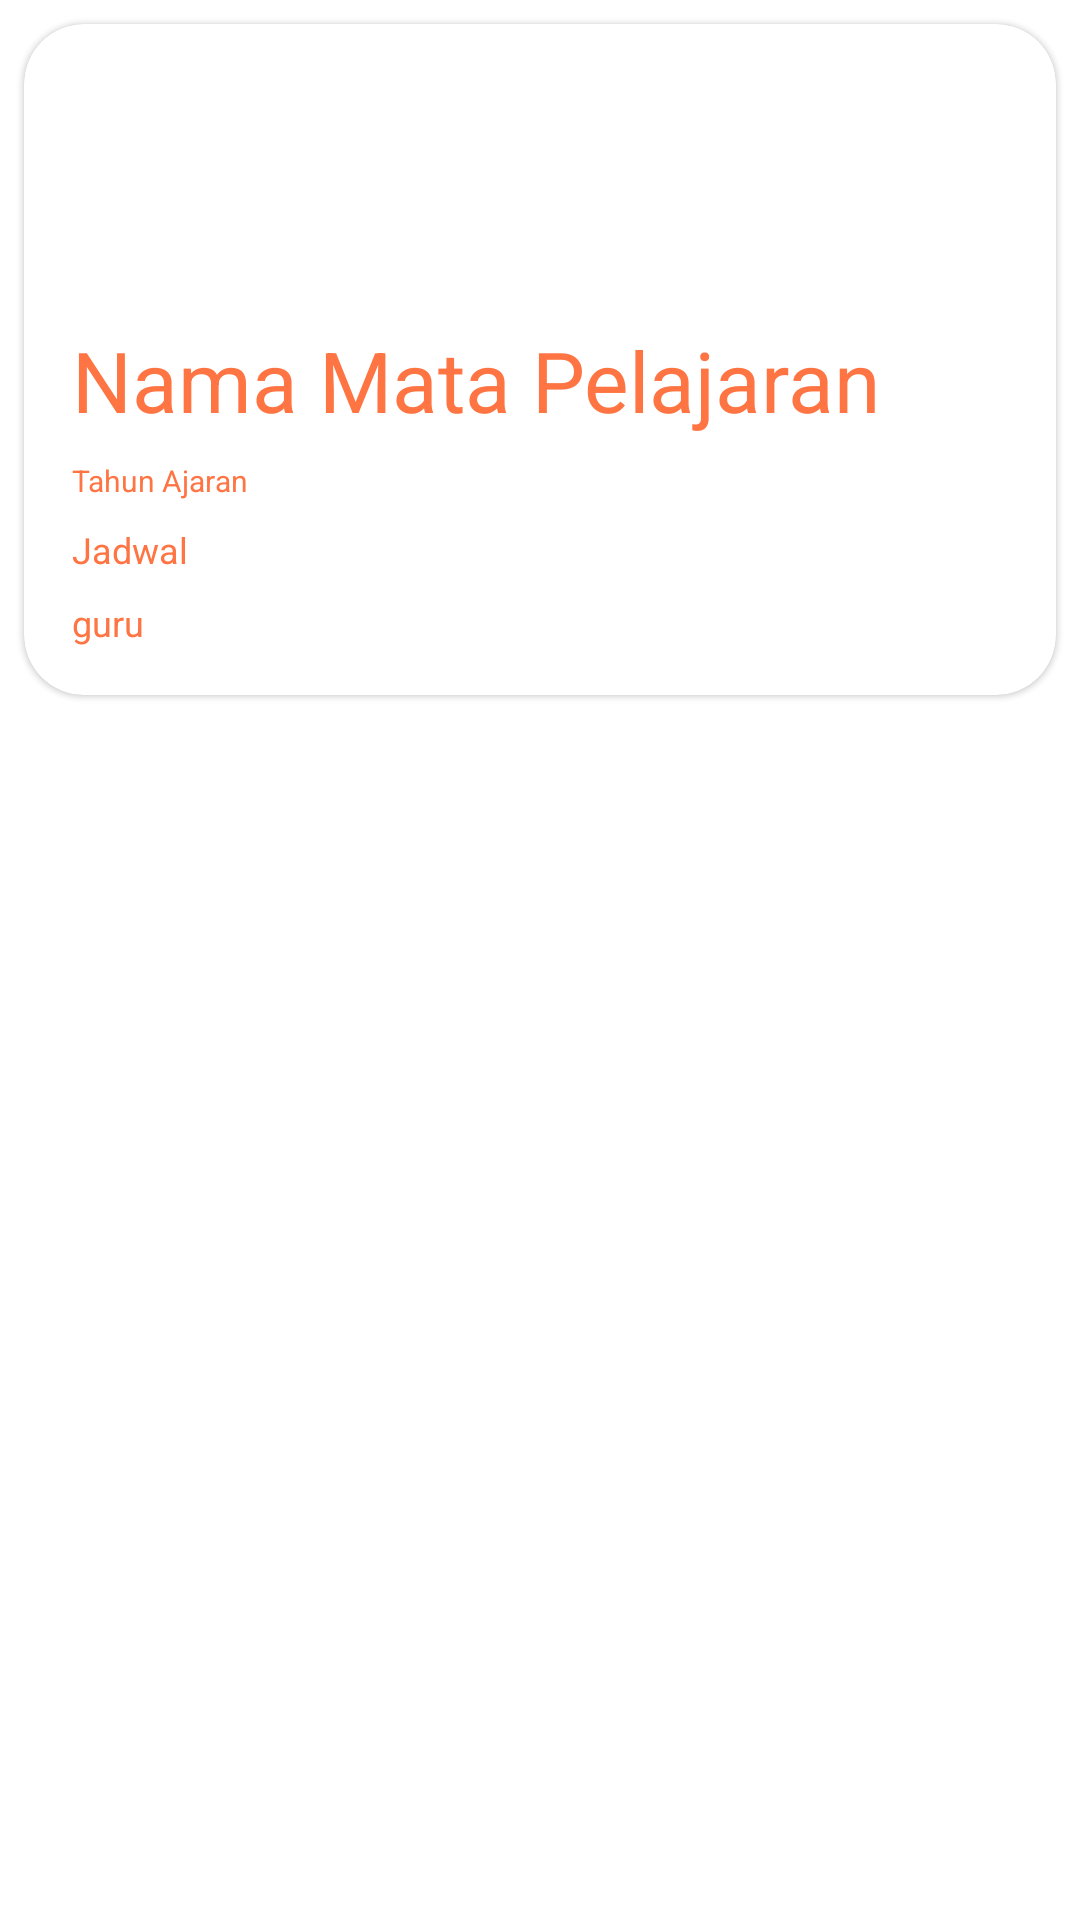

Android layout source for this screen:
<!-- AndroidManifest.xml: application theme Theme.ELearning -->
<!-- res/layout/rv_item_kelas.xml -->
<?xml version="1.0" encoding="utf-8"?>
<LinearLayout xmlns:android="http://schemas.android.com/apk/res/android"
    xmlns:app="http://schemas.android.com/apk/res-auto"
    xmlns:tools="http://schemas.android.com/tools"
    android:layout_width="match_parent"
    android:layout_height="wrap_content">

    <LinearLayout
        android:layout_width="match_parent"
        android:layout_height="wrap_content">

        <com.google.android.material.card.MaterialCardView
            android:id="@+id/cv_kelas"
            style="?attr/materialCardViewFilledStyle"
            android:layout_width="match_parent"
            android:layout_height="wrap_content"
            android:layout_margin="8dp"
            app:cardCornerRadius="20dp"
            android:elevation="20dp"
            android:background="@color/Sekunder"
            android:clickable="true"
            app:cardBackgroundColor="@color/white"
            >


            <LinearLayout
                android:layout_width="match_parent"
                android:layout_height="wrap_content"
                android:orientation="vertical">

                
                <ImageView
                    android:id="@+id/iv_image"
                    android:layout_width="match_parent"
                    android:layout_height="100dp"
                    android:adjustViewBounds="true"
                    android:scaleType="centerCrop"
                    android:src="@drawable/ic_kelas_background"
                    />
                <LinearLayout
                    android:layout_width="match_parent"
                    android:layout_height="wrap_content"
                    android:orientation="vertical"
                    android:paddingBottom="16dp"
                    android:paddingLeft="16dp"
                    android:paddingRight="16dp"
                    >

                    <TextView
                        android:id="@+id/tv_namaMatPel"
                        android:layout_width="wrap_content"
                        android:layout_height="wrap_content"
                        android:text="Nama Mata Pelajaran"
                        android:textSize="28dp"
                        android:textColor="@color/Sekunder"
                        android:textAppearance="?attr/textAppearanceTitleMedium" />

                    <TextView
                        android:id="@+id/tv_tahunAjaran"
                        android:layout_width="wrap_content"
                        android:layout_height="wrap_content"
                        android:layout_marginTop="8dp"
                        android:text="Tahun Ajaran"
                        android:textSize="10dp"
                        android:textAppearance="?attr/textAppearanceBodyMedium"
                        android:textColor="@color/Sekunder" />
                    <TextView
                        android:id="@+id/tv_sesiKelas"
                        android:layout_width="wrap_content"
                        android:layout_height="wrap_content"
                        android:layout_marginTop="8dp"
                        android:text="Jadwal"
                        android:textSize="12dp"
                        android:textColor="@color/Sekunder"
                        android:textAppearance="?attr/textAppearanceTitleMedium" />
                    <TextView
                        android:id="@+id/tv_guru"
                        android:layout_width="wrap_content"
                        android:layout_height="wrap_content"
                        android:layout_marginTop="8dp"
                        android:text="guru"
                        android:textSize="12dp"
                        android:textColor="@color/Sekunder"
                        android:textAppearance="?attr/textAppearanceTitleMedium" />
                </LinearLayout>


            </LinearLayout>

        </com.google.android.material.card.MaterialCardView>

    </LinearLayout>

</LinearLayout>
<!-- resources referenced by this layout -->
<resources>
  <color name="Sekunder">#FE7442</color>
  <color name="white">#FFFFFFFF</color>
  <style name="Theme.ELearning" parent="Theme.MaterialComponents.DayNight.DarkActionBar">
          
  
          <item name="colorPrimary">@color/Sekunder</item>
  
          <item name="colorPrimaryVariant">@color/purple_700</item>
          <item name="colorOnPrimary">@color/white</item>
          
          <item name="colorSecondary">@color/teal_200</item>
          <item name="colorSecondaryVariant">@color/teal_700</item>
          <item name="colorOnSecondary">@color/black</item>
          
          <item name="android:statusBarColor" tools:targetApi="l">?attr/colorPrimary</item>
          
      </style>
  <color name="purple_700">#FF3700B3</color>
  <color name="teal_200">#FF03DAC5</color>
  <color name="teal_700">#FF018786</color>
  <color name="black">#FF000000</color>
</resources>
